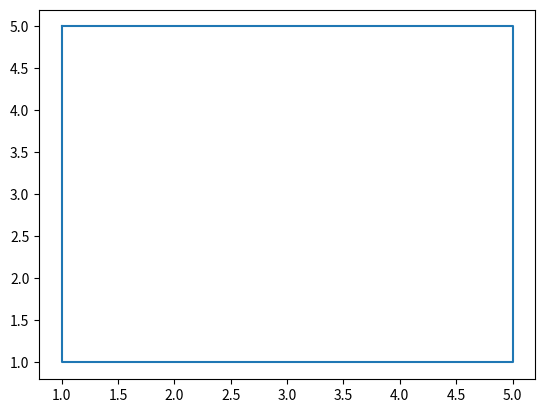

This figure's Python source:
import matplotlib.pyplot as plt 

x = [1, 5, 5, 1, 1]
y = [5, 5, 1, 1, 5]

plt.plot(x, y)

plt.savefig('fig_5.png')